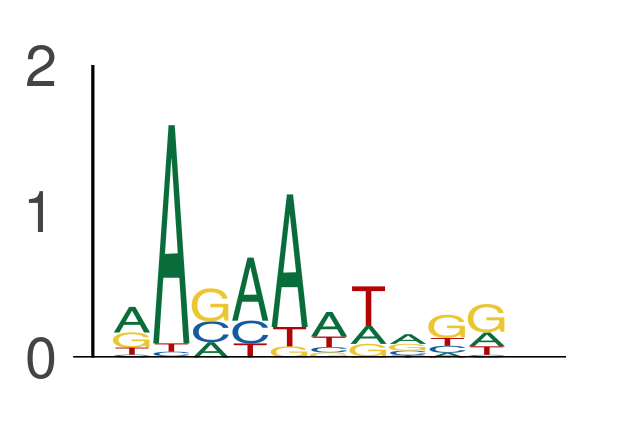

Source data for this figure (header and first rows):
seq_index, start_position, end_position, is_reversed_complement
11949, 132, 142, 0
11949, 136, 146, 0
1702, 134, 144, 0
12426, 93, 103, 0
12426, 28, 38, 0
12426, 71, 81, 0
12426, 72, 82, 0
7684, 141, 151, 0
7684, 110, 120, 0
3405, 19, 29, 0
3405, 98, 108, 0
3405, 81, 91, 0
3405, 89, 99, 0
3405, 119, 129, 0
1089, 49, 59, 0
2014, 76, 86, 0
11279, 20, 30, 0
11279, 143, 153, 0
11279, 142, 152, 0
3219, 32, 42, 0
3219, 139, 149, 0
421, 145, 155, 0
421, 143, 153, 0
4029, 51, 61, 0
4029, 25, 35, 0
8059, 31, 41, 0
8659, 94, 104, 0
8659, 45, 55, 0
3854, 87, 97, 0
3854, 65, 75, 0
3854, 75, 85, 0
3162, 19, 29, 0
3162, 52, 62, 0
9522, 113, 123, 0
9522, 7, 17, 0
9522, 28, 38, 0
9522, 58, 68, 0
2988, 18, 28, 0
12796, 49, 59, 0
12796, 87, 97, 0
12796, 27, 37, 0
4356, 45, 55, 0
8551, 129, 139, 0
8551, 111, 121, 0
8551, 89, 99, 0
8551, 127, 137, 0
8551, 96, 106, 0
8551, 130, 140, 0
9265, 88, 98, 0
9265, 52, 62, 0
10453, 32, 42, 0
843, 28, 38, 0
843, 144, 154, 0
4737, 84, 94, 0
58, 129, 139, 0
365, 116, 126, 0
365, 27, 37, 0
9328, 24, 34, 0
9151, 79, 89, 0
9151, 147, 157, 0
... 24,697 more rows
